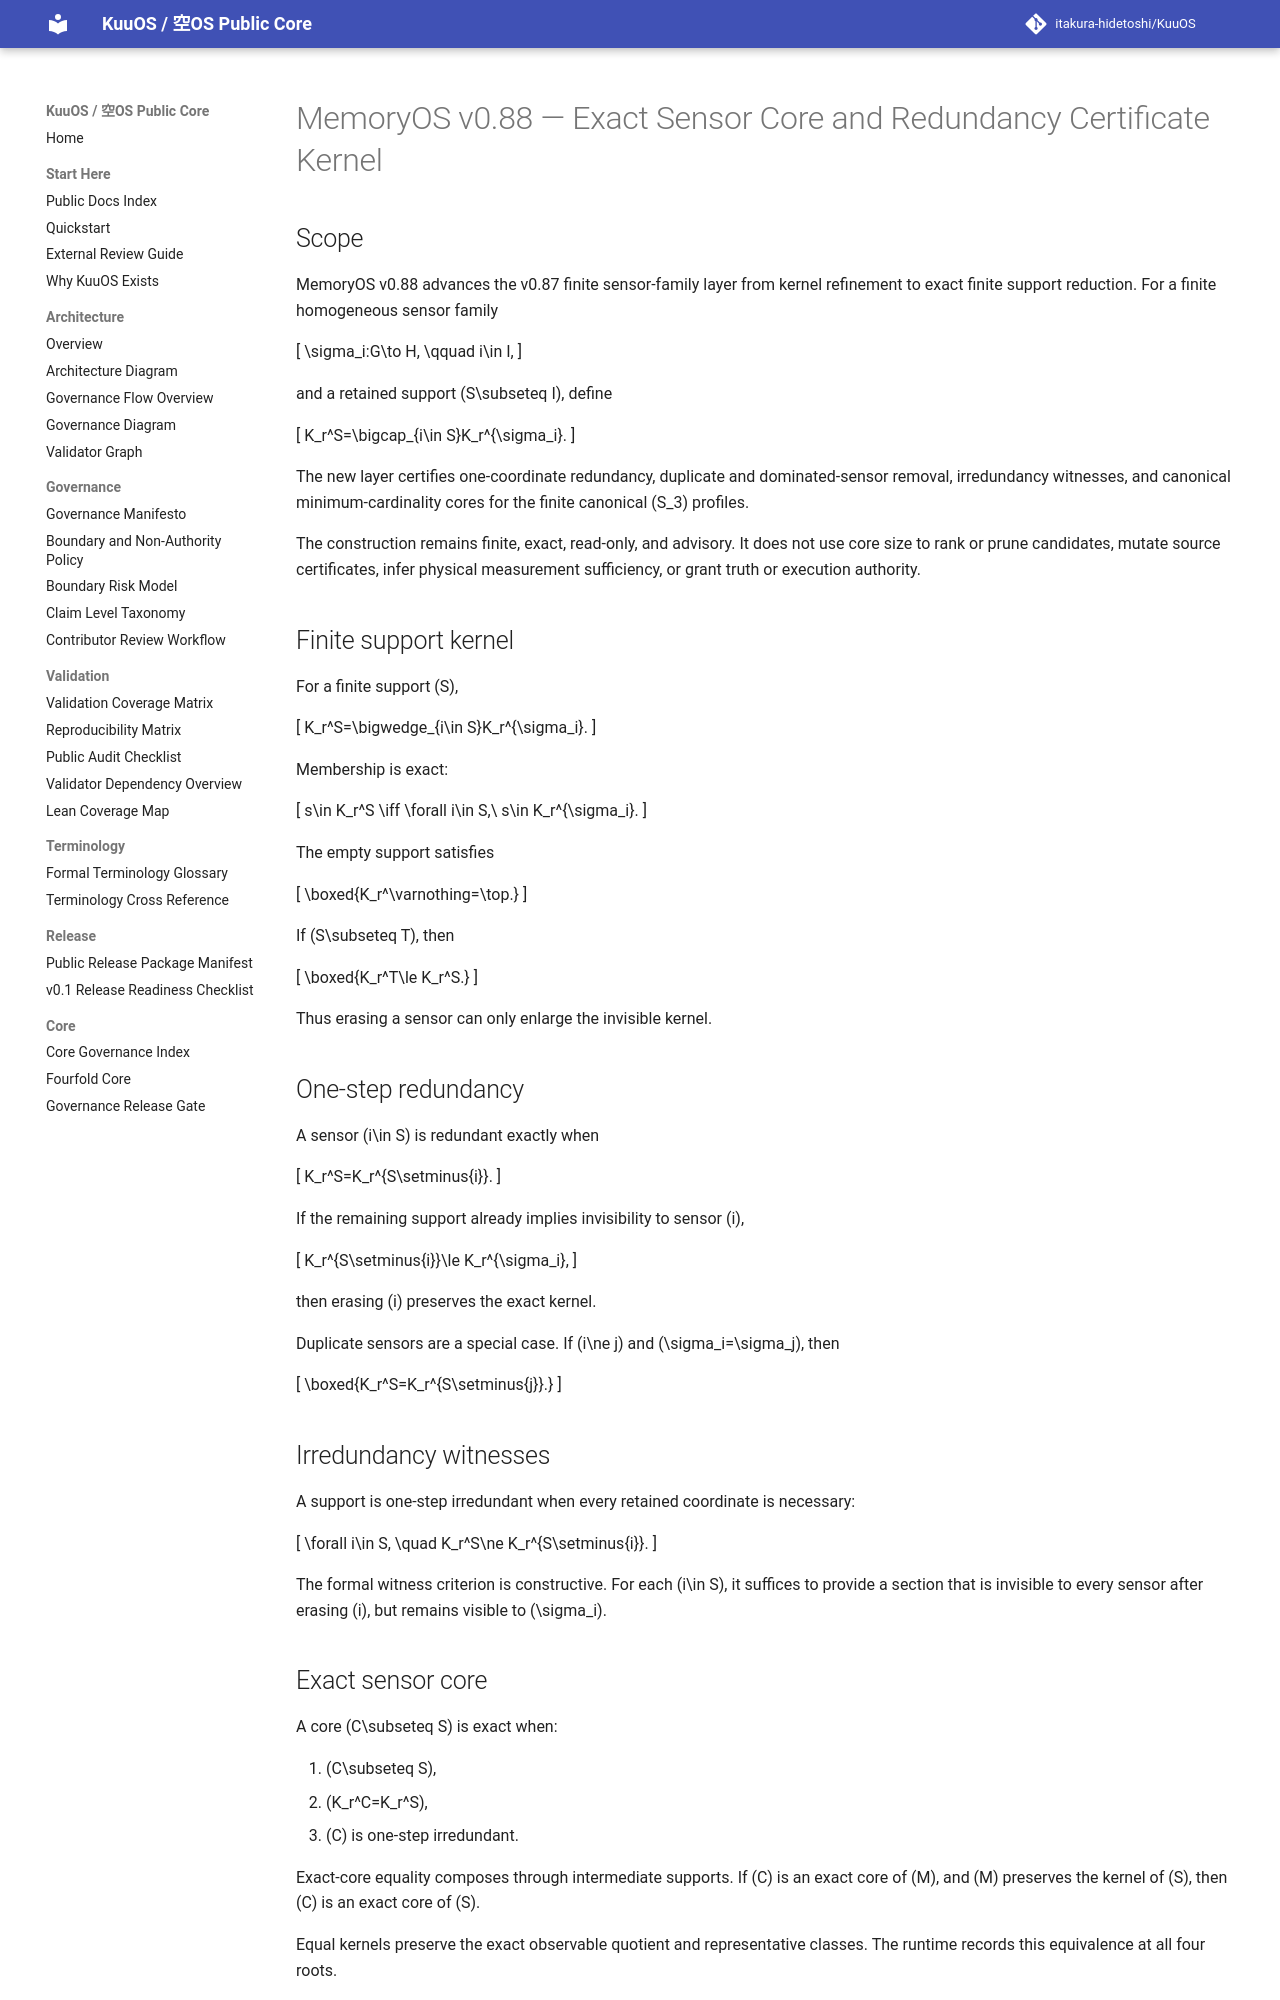

repository: itakura-hidetoshi/KuuOS · page: memoryos_exact_sensor_core_certificate_kernel_v0_1/index.html · generator: mkdocs

# MemoryOS v0.88 — Exact Sensor Core and Redundancy Certificate Kernel

## Scope

MemoryOS v0.88 advances the v0.87 finite sensor-family layer from kernel refinement to exact finite support reduction. For a finite homogeneous sensor family

\[
\sigma_i:G\to H,
\qquad i\in I,
\]

and a retained support \(S\subseteq I\), define

\[
K_r^S=\bigcap_{i\in S}K_r^{\sigma_i}.
\]

The new layer certifies one-coordinate redundancy, duplicate and dominated-sensor removal, irredundancy witnesses, and canonical minimum-cardinality cores for the finite canonical \(S_3\) profiles.

The construction remains finite, exact, read-only, and advisory. It does not use core size to rank or prune candidates, mutate source certificates, infer physical measurement sufficiency, or grant truth or execution authority.

## Finite support kernel

For a finite support \(S\),

\[
K_r^S=\bigwedge_{i\in S}K_r^{\sigma_i}.
\]

Membership is exact:

\[
s\in K_r^S
\iff
\forall i\in S,\ s\in K_r^{\sigma_i}.
\]

The empty support satisfies

\[
\boxed{K_r^\varnothing=\top.}
\]

If \(S\subseteq T\), then

\[
\boxed{K_r^T\le K_r^S.}
\]

Thus erasing a sensor can only enlarge the invisible kernel.

## One-step redundancy

A sensor \(i\in S\) is redundant exactly when

\[
K_r^S=K_r^{S\setminus\{i\}}.
\]

If the remaining support already implies invisibility to sensor \(i\),

\[
K_r^{S\setminus\{i\}}\le K_r^{\sigma_i},
\]

then erasing \(i\) preserves the exact kernel.

Duplicate sensors are a special case. If \(i\ne j\) and \(\sigma_i=\sigma_j\), then

\[
\boxed{K_r^S=K_r^{S\setminus\{j\}}.}
\]

## Irredundancy witnesses

A support is one-step irredundant when every retained coordinate is necessary:

\[
\forall i\in S,
\quad
K_r^S\ne K_r^{S\setminus\{i\}}.
\]

The formal witness criterion is constructive. For each \(i\in S\), it suffices to provide a section that is invisible to every sensor after erasing \(i\), but remains visible to \(\sigma_i\).
